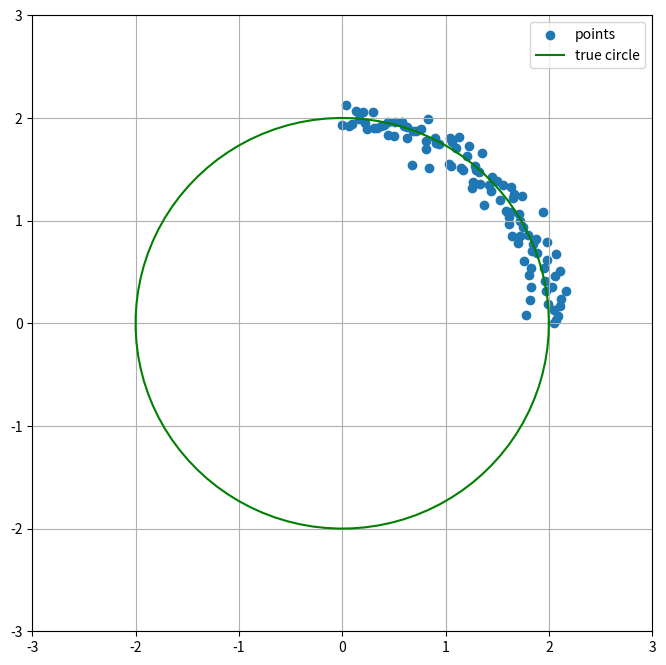
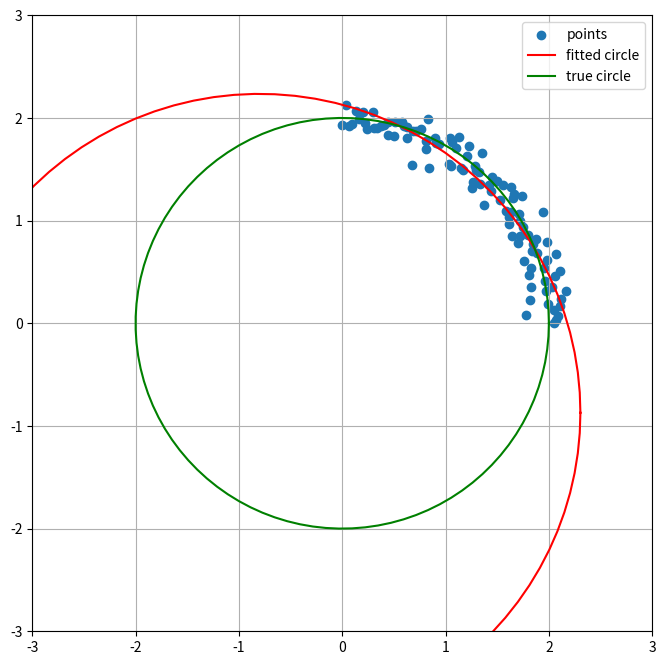
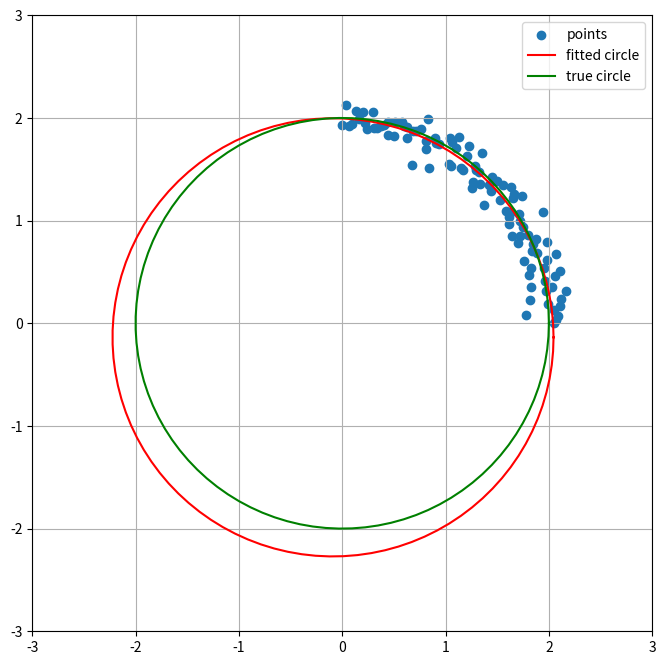

Write the Python code that produced these figures, in order.

def plot_circle(xc,yc,r, color="-r" ):
    a = np.linspace(0,2*np.pi,100)
    px = np.cos(a)*r + xc
    py = np.sin(a)*r + yc
    plt.plot( px, py, color)

# Let's generate some points
import numpy as np
import matplotlib.pyplot as plt

npts = 100
radius=2

alphas = np.linspace( 0,np.pi/2, npts)
perturb = radius+np.random.randn( npts )* 0.1;
data = np.vstack(  (perturb*np.cos(alphas), perturb*np.sin(alphas) ) ).T



plt.figure( figsize=(8,8))
plt.scatter( data[:,0], data[:,1])
plot_circle(0,0,radius,'-g')
plt.xlim(-3,3)
plt.ylim(-3,3)
plt.grid(True)
plt.legend(["points", "true circle"])


x = data[:,0]
y = data[:,1]
A = np.vstack( [x**2 + y**2, x, y, np.ones(npts)]   ).T

_, s, v = np.linalg.svd(A)
print(s)

params = v[3,:]
print(params)


xc = -params[1]/(2*params[0]);
yc = -params[2]/(2*params[0]);
print(xc)
print(yc)
r = np.sqrt(np.abs((params[1]**2 + params[2]**2)/(4*params[0]**2) - params[3]/params[0]));


plt.figure( figsize=(8,8))
plt.scatter( data[:,0], data[:,1])
plt.xlim(-3,3)
plt.ylim(-3,3)
plot_circle(xc,yc,r)
plot_circle(0,0,radius,'-g')
plt.grid(True)
plt.legend(["points", "fitted circle", "true circle"])

def dist( x, pts):
    xc = x[0]
    yc = x[1]
    r = x[2]

    return  np.sqrt( (xc-pts[:,0])**2 + (yc-pts[:,1])**2 ) - r


def jac( x, pts):
    xc = x[0]
    yc = x[1]
    r = x[2]

    denom = np.sqrt( (xc-pts[:,0])**2 + (yc-pts[:,1])**2 )

    return np.vstack( [  (xc-pts[:,0])/denom,  (yc-pts[:,1])/denom, -np.ones(pts.shape[0])     ] ).T


pts = np.vstack( [data[:,0], data[:,1]] ).T
x0 = [0,0,1] # Initial guess for xc,yc,radius

import scipy.optimize
out = scipy.optimize.leastsq( dist, x0, args=pts, Dfun=jac, ftol=1e-10 )
params = out[0]
print(params)

plt.figure( figsize=(8,8))
plt.scatter( data[:,0], data[:,1])
plt.xlim(-3,3)
plt.ylim(-3,3)
plot_circle(params[0],params[1],params[2])
plot_circle(0,0,radius,'-g')
plt.grid(True)
plt.legend(["points", "fitted circle", "true circle"])
